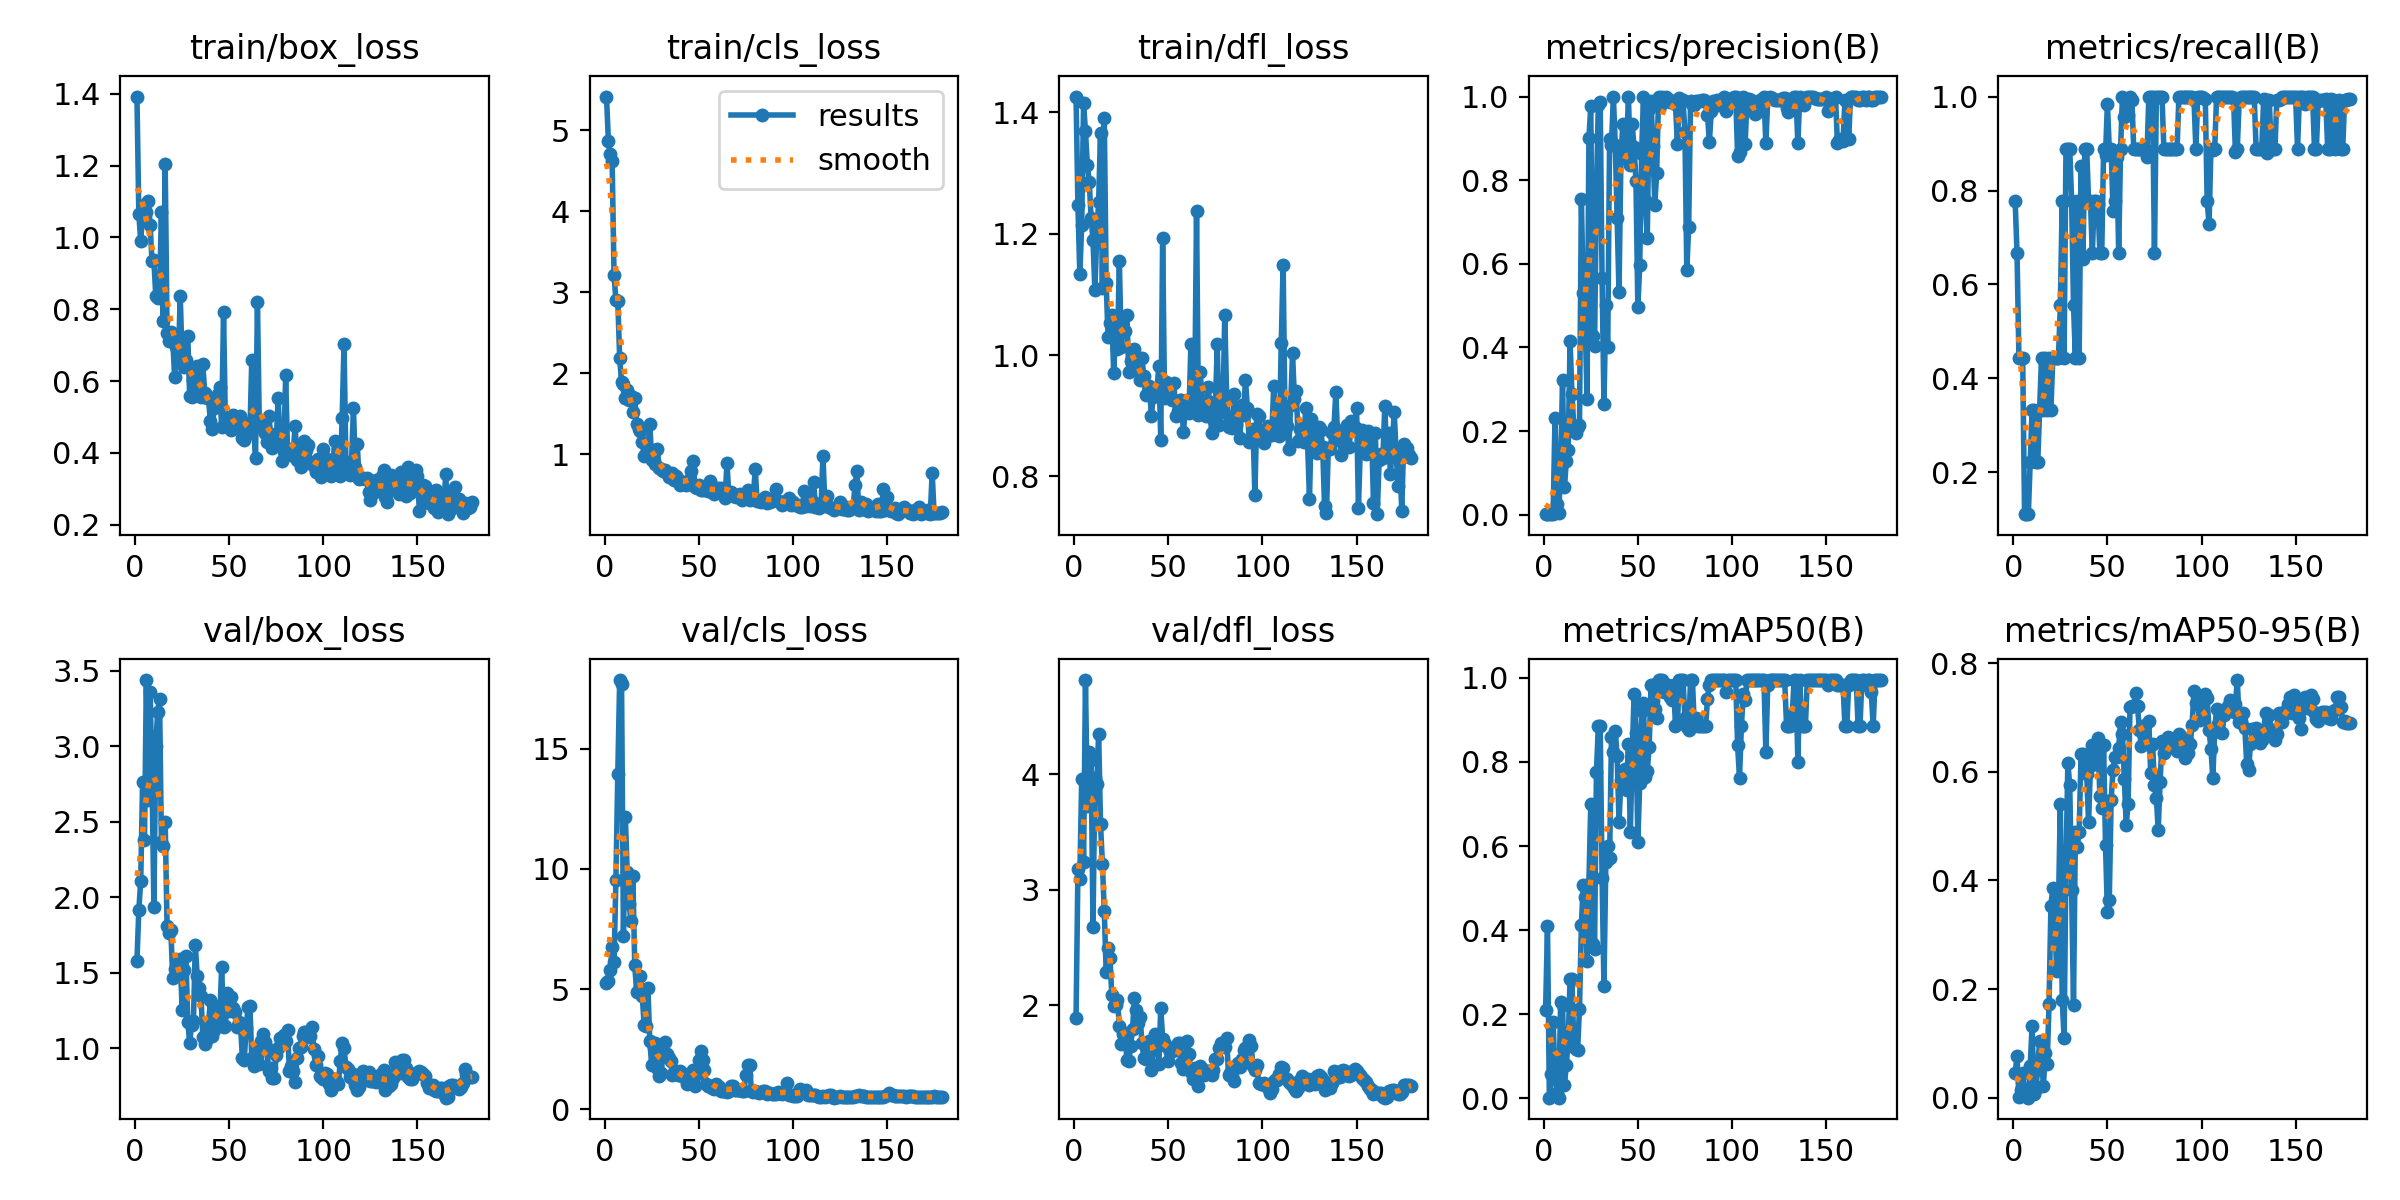

Source data for this figure (header and first rows):
epoch, time, train/box_loss, train/cls_loss, train/dfl_loss, metrics/precision(B), metrics/recall(B), metrics/mAP50(B), metrics/mAP50-95(B), val/box_loss, val/cls_loss, val/dfl_loss, lr/pg0, lr/pg1, lr/pg2
1, 8.93, 1.393, 5.414, 1.426, 0.00259, 0.7778, 0.2089, 0.04574, 1.578, 5.252, 1.894, 0.0005833, 0.0005833, 0.0005833
2, 11.76, 1.065, 4.869, 1.248, 0.00222, 0.6667, 0.4089, 0.07618, 1.916, 5.33, 3.176, 0.001244, 0.001244, 0.001244
3, 14.47, 0.99, 4.701, 1.133, 0.00148, 0.4444, 0.00121, 0.00058, 2.107, 5.793, 3.094, 0.001898, 0.001898, 0.001898
4, 17.08, 1.066, 4.621, 1.214, 0.00148, 0.4444, 0.05842, 0.01412, 2.76, 6.728, 3.961, 0.00197, 0.00197, 0.00197
5, 19.76, 1.089, 3.214, 1.415, 0.00148, 0.4444, 0.1819, 0.04515, 2.377, 6.119, 3.242, 0.00196, 0.00196, 0.00196
6, 22.41, 1.071, 2.903, 1.369, 0.2316, 0.1111, 0.05159, 0.00557, 3.437, 9.542, 4.817, 0.00195, 0.00195, 0.00195
7, 24.98, 1.101, 2.897, 1.314, 0.02674, 0.1111, 0.01237, 0.00252, 2.644, 13.95, 3.722, 0.001941, 0.001941, 0.001941
8, 27.13, 1.036, 2.185, 1.286, 0.00341, 0.1111, 0.00109, 0.00014, 3.361, 17.85, 4.192, 0.001931, 0.001931, 0.001931
9, 29.56, 0.9337, 1.893, 1.227, 0.1163, 0.2222, 0.2295, 0.05867, 2.801, 17.67, 4.128, 0.001921, 0.001921, 0.001921
10, 32.09, 0.9362, 1.866, 1.189, 0.3213, 0.3333, 0.2217, 0.1327, 1.938, 7.193, 2.68, 0.001911, 0.001911, 0.001911
11, 34.53, 0.8379, 1.69, 1.108, 0.0663, 0.3333, 0.03083, 0.00639, 3.002, 12.17, 3.967, 0.001901, 0.001901, 0.001901
12, 36.84, 0.8324, 1.788, 1.196, 0.128, 0.2222, 0.07806, 0.01557, 3.227, 9.857, 3.916, 0.001891, 0.001891, 0.001891
13, 39.12, 0.8381, 1.665, 1.253, 0.1552, 0.2222, 0.137, 0.05336, 3.31, 8.522, 4.353, 0.001881, 0.001881, 0.001881
14, 41.32, 1.071, 1.718, 1.366, 0.4144, 0.3333, 0.2837, 0.1038, 2.364, 7.827, 3.569, 0.001871, 0.001871, 0.001871
15, 43.61, 0.766, 1.518, 1.111, 0.2887, 0.4444, 0.2831, 0.08052, 2.34, 9.69, 3.225, 0.001861, 0.001861, 0.001861
16, 45.83, 1.204, 1.697, 1.39, 0.2096, 0.3333, 0.1227, 0.02156, 2.496, 6.01, 2.814, 0.001852, 0.001852, 0.001852
17, 48.17, 0.7346, 1.373, 1.119, 0.196, 0.4444, 0.1163, 0.08203, 1.808, 4.871, 2.29, 0.001842, 0.001842, 0.001842
18, 50.49, 0.7106, 1.309, 1.03, 0.209, 0.3333, 0.1148, 0.06202, 1.76, 4.955, 2.494, 0.001832, 0.001832, 0.001832
19, 52.78, 0.7377, 1.292, 1.053, 0.214, 0.4444, 0.2133, 0.1728, 1.785, 5.532, 2.41, 0.001822, 0.001822, 0.001822
20, 55.04, 0.7208, 1.146, 1.066, 0.7546, 0.3333, 0.4127, 0.3537, 1.462, 4.702, 2.086, 0.001812, 0.001812, 0.001812
21, 57.29, 0.611, 0.9854, 0.9704, 0.5304, 0.4444, 0.5069, 0.3862, 1.525, 3.51, 1.993, 0.001802, 0.001802, 0.001802
22, 59.53, 0.6954, 1.008, 1.047, 0.4693, 0.4444, 0.4776, 0.3396, 1.523, 3.447, 2, 0.001792, 0.001792, 0.001792
23, 62, 0.6588, 1.062, 1.01, 0.2775, 0.4444, 0.3263, 0.2339, 1.552, 5.029, 2.046, 0.001782, 0.001782, 0.001782
24, 64.3, 0.8366, 1.376, 1.155, 0.9003, 0.4444, 0.5103, 0.3519, 1.591, 2.85, 1.822, 0.001772, 0.001772, 0.001772
25, 66.57, 0.6565, 0.9353, 1.013, 0.9769, 0.5556, 0.699, 0.5407, 1.253, 1.829, 1.666, 0.001762, 0.001762, 0.001762
26, 68.87, 0.6385, 1.028, 1.045, 0.4265, 0.7778, 0.3679, 0.1807, 1.52, 2.605, 1.75, 0.001752, 0.001752, 0.001752
27, 71.1, 0.6581, 0.8859, 1.04, 0.4039, 0.4444, 0.3553, 0.1097, 1.611, 2.771, 1.763, 0.001743, 0.001743, 0.001743
28, 73.35, 0.7244, 1.064, 1.066, 0.7724, 0.8889, 0.775, 0.4317, 1.175, 1.7, 1.53, 0.001733, 0.001733, 0.001733
29, 75.62, 0.5571, 0.8328, 0.9729, 0.9803, 0.8889, 0.885, 0.6168, 1.036, 1.384, 1.518, 0.001723, 0.001723, 0.001723
30, 77.92, 0.5544, 0.818, 0.991, 0.9859, 0.8889, 0.885, 0.5753, 1.154, 1.494, 1.649, 0.001713, 0.001713, 0.001713
31, 80.16, 0.6027, 0.7958, 0.9783, 0.5665, 0.7778, 0.5248, 0.382, 1.181, 2.298, 1.791, 0.001703, 0.001703, 0.001703
32, 82.47, 0.6268, 0.8061, 1.011, 0.2645, 0.5556, 0.2671, 0.1712, 1.685, 2.805, 2.068, 0.001693, 0.001693, 0.001693
33, 84.77, 0.6423, 0.774, 0.9939, 0.5025, 0.4444, 0.5616, 0.4896, 1.476, 2.312, 1.961, 0.001683, 0.001683, 0.001683
34, 87, 0.5719, 0.7237, 0.9754, 0.402, 0.7778, 0.599, 0.4616, 1.4, 2.147, 1.843, 0.001673, 0.001673, 0.001673
35, 89.29, 0.5541, 0.724, 0.9591, 0.8989, 0.4444, 0.5723, 0.4899, 1.348, 2.01, 1.9, 0.001663, 0.001663, 0.001663
36, 91.55, 0.646, 0.7653, 0.9959, 0.8843, 0.8524, 0.8606, 0.632, 1.076, 1.403, 1.675, 0.001654, 0.001654, 0.001654
37, 93.88, 0.5676, 0.6845, 0.9659, 1, 0.6549, 0.8239, 0.633, 1.028, 1.515, 1.542, 0.001644, 0.001644, 0.001644
38, 96.2, 0.5516, 0.7283, 0.9345, 0.8852, 0.8889, 0.8728, 0.6166, 1.063, 1.578, 1.531, 0.001634, 0.001634, 0.001634
39, 98.5, 0.5528, 0.6906, 0.9388, 0.7097, 0.8889, 0.8137, 0.5956, 1.155, 1.406, 1.621, 0.001624, 0.001624, 0.001624
40, 100.9, 0.4875, 0.6187, 0.9493, 0.5319, 0.7778, 0.6566, 0.5074, 1.32, 1.602, 1.695, 0.001614, 0.001614, 0.001614
41, 103.1, 0.4675, 0.6351, 0.8994, 0.8528, 0.7778, 0.7582, 0.6103, 1.081, 1.394, 1.442, 0.001604, 0.001604, 0.001604
42, 105.4, 0.5258, 0.6484, 0.9314, 0.9339, 0.6667, 0.7726, 0.6491, 1.121, 1.472, 1.625, 0.001594, 0.001594, 0.001594
43, 107.7, 0.529, 0.6239, 0.9351, 0.8668, 0.7778, 0.7825, 0.6356, 1.205, 1.266, 1.751, 0.001584, 0.001584, 0.001584
44, 109.9, 0.5628, 0.6286, 0.9447, 0.8685, 0.7778, 0.734, 0.6149, 1.282, 1.066, 1.661, 0.001574, 0.001574, 0.001574
45, 112.2, 0.5825, 0.6861, 0.9821, 1, 0.7709, 0.8427, 0.6618, 1.199, 1.111, 1.494, 0.001564, 0.001564, 0.001564
46, 114.5, 0.471, 0.7939, 0.8601, 0.8353, 0.6667, 0.6341, 0.5547, 1.537, 1.145, 1.979, 0.001554, 0.001554, 0.001554
47, 116.8, 0.7912, 0.9218, 1.194, 0.9341, 0.6667, 0.813, 0.5333, 1.141, 1.639, 1.711, 0.001545, 0.001545, 0.001545
48, 119, 0.4784, 0.602, 0.9288, 0.8784, 0.8889, 0.9611, 0.6498, 1.149, 0.9729, 1.668, 0.001535, 0.001535, 0.001535
49, 121.2, 0.4888, 0.5836, 0.9549, 0.7972, 0.8749, 0.8699, 0.4648, 1.365, 1.453, 1.648, 0.001525, 0.001525, 0.001525
50, 123.5, 0.4859, 0.6182, 0.9417, 0.4959, 0.9845, 0.61, 0.3419, 1.243, 2.043, 1.513, 0.001515, 0.001515, 0.001515
51, 125.7, 0.4635, 0.5557, 0.9513, 0.5973, 0.8889, 0.7502, 0.3641, 1.339, 2.413, 1.592, 0.001505, 0.001505, 0.001505
52, 128, 0.5047, 0.564, 0.9263, 0.8634, 0.8889, 0.9224, 0.5489, 1.265, 2.039, 1.606, 0.001495, 0.001495, 0.001495
53, 130.3, 0.4804, 0.5685, 0.9538, 1, 0.7568, 0.94, 0.6042, 1.239, 1.637, 1.626, 0.001485, 0.001485, 0.001485
54, 132.9, 0.4699, 0.5749, 0.8995, 0.7535, 0.7778, 0.7645, 0.6277, 1.138, 1.048, 1.612, 0.001475, 0.001475, 0.001475
55, 135.4, 0.4739, 0.544, 0.9083, 0.6617, 0.8709, 0.7788, 0.6264, 1.174, 0.9525, 1.673, 0.001465, 0.001465, 0.001465
56, 137.6, 0.5012, 0.6738, 0.9263, 0.9703, 0.6667, 0.8346, 0.6435, 1.153, 0.9639, 1.675, 0.001455, 0.001455, 0.001455
57, 140.3, 0.441, 0.5326, 0.9254, 0.9884, 0.8889, 0.984, 0.6908, 0.9369, 0.8833, 1.499, 0.001446, 0.001446, 0.001446
58, 142.9, 0.4346, 0.5128, 0.8739, 0.8823, 1, 0.984, 0.6691, 0.9195, 0.8512, 1.45, 0.001436, 0.001436, 0.001436
59, 145.5, 0.4522, 0.5706, 0.9063, 0.7412, 0.9569, 0.9263, 0.5867, 1.133, 1.064, 1.537, 0.001426, 0.001426, 0.001426
60, 147.9, 0.4837, 0.5906, 0.9253, 0.8167, 0.9909, 0.9036, 0.5027, 1.271, 0.9695, 1.694, 0.001416, 0.001416, 0.001416
... 119 more rows
